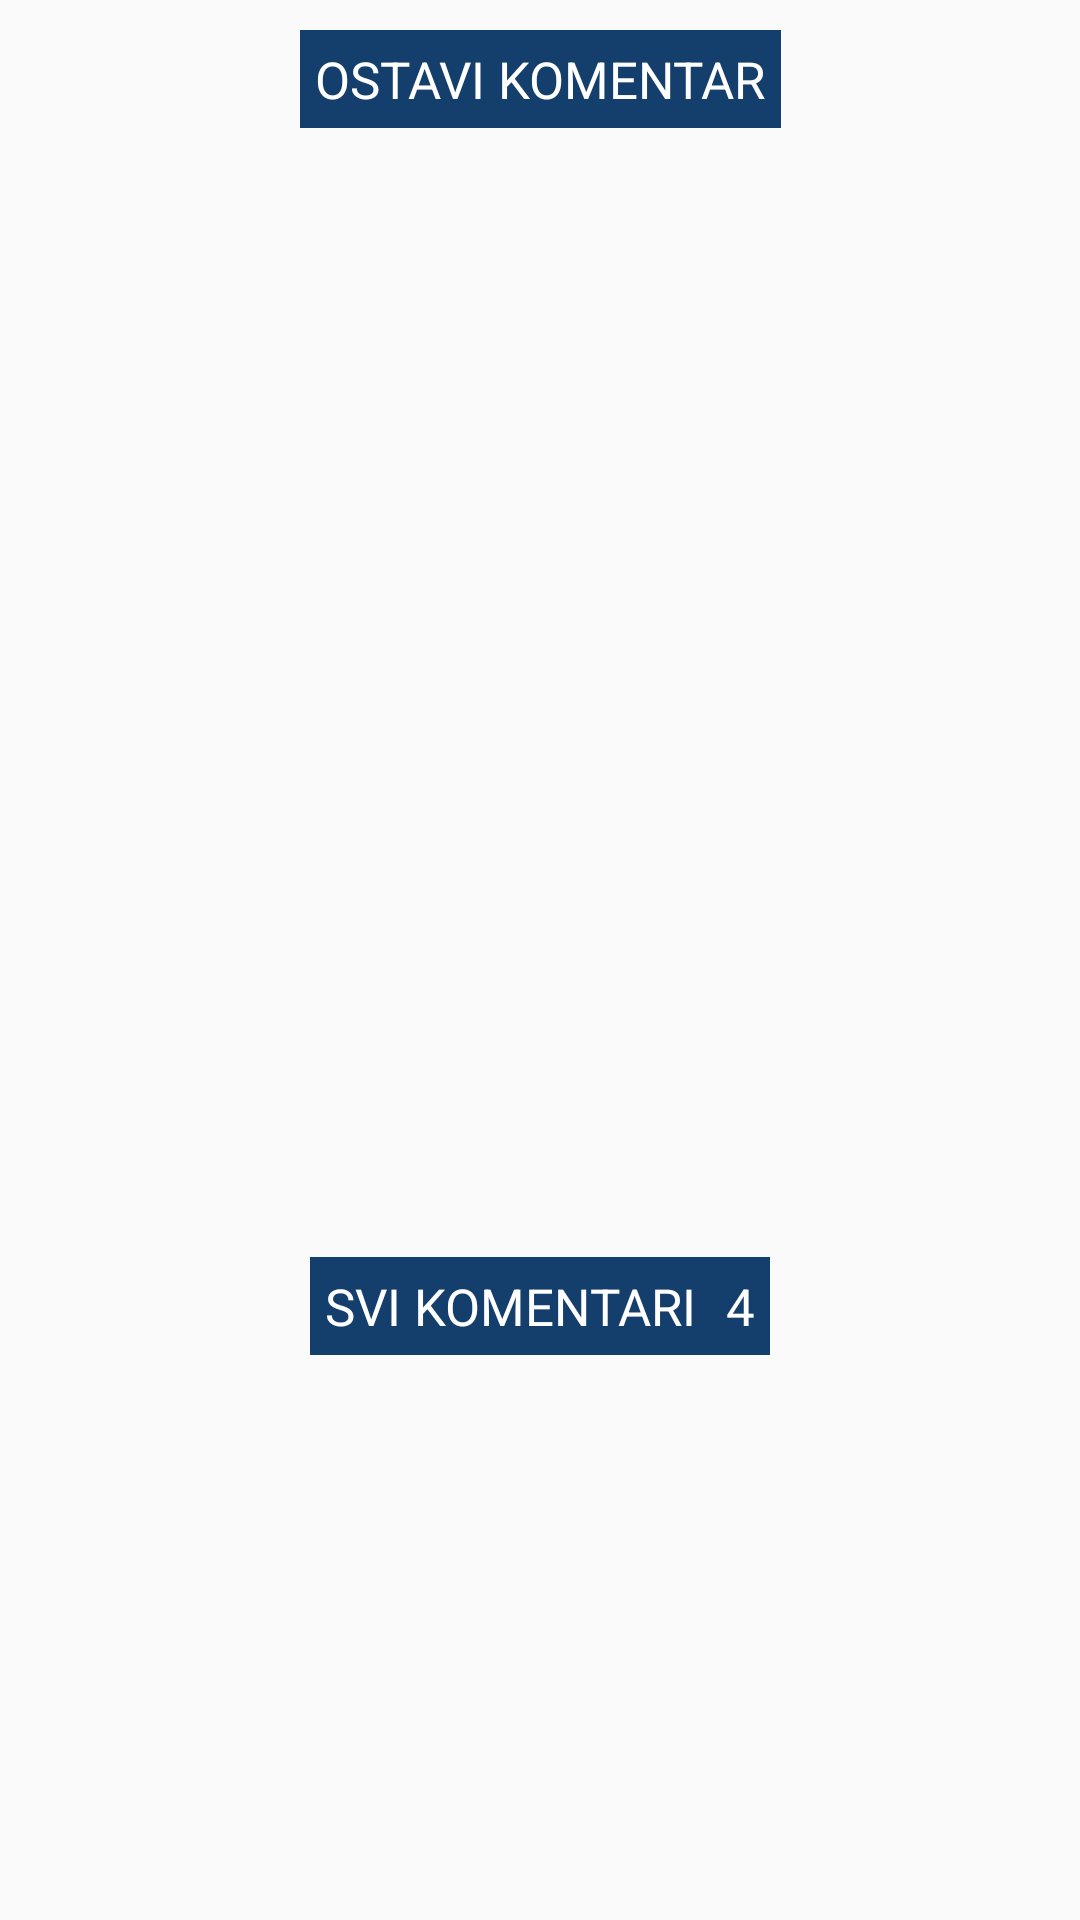

Reconstruct the res/layout file that produces this screen, plus the resources it refers to.
<!-- AndroidManifest.xml: application theme Theme.Finalproject -->
<!-- res/layout/rv_item_detail_comment.xml -->
<?xml version="1.0" encoding="utf-8"?>
<androidx.constraintlayout.widget.ConstraintLayout xmlns:android="http://schemas.android.com/apk/res/android"
    xmlns:app="http://schemas.android.com/apk/res-auto"
    android:layout_width="match_parent"
    android:layout_height="wrap_content"
    android:background="@color/transparent">

    <LinearLayout
        android:id="@+id/llHeader"
        android:layout_width="wrap_content"
        android:layout_height="wrap_content"
        android:background="@color/dark_blue"
        android:orientation="horizontal"
        android:layout_marginTop="@dimen/margin_4"
        app:layout_constraintEnd_toEndOf="parent"
        app:layout_constraintStart_toStartOf="parent"
        app:layout_constraintTop_toTopOf="parent">

        <TextView
            android:layout_width="wrap_content"
            android:layout_height="wrap_content"
            android:padding="@dimen/margin_2"
            android:text="OSTAVI KOMENTAR"
            android:textColor="@color/white"
            android:textSize="17sp"
            android:drawableEnd="@drawable/ic_add"/>

    </LinearLayout>

    <LinearLayout
        android:id="@+id/typeCommentLayout"
        android:layout_width="match_parent"
        android:layout_height="wrap_content"
        android:background="@color/transparent"
        android:orientation="vertical"
        android:padding="@dimen/margin_4"
        app:layout_constraintEnd_toEndOf="parent"
        app:layout_constraintStart_toStartOf="parent"
        app:layout_constraintTop_toBottomOf="@id/llHeader"
        app:layout_constraintBottom_toTopOf="@id/rv"
        android:visibility="gone">

        <EditText
            android:id="@+id/etName"
            android:layout_width="match_parent"
            android:layout_height="wrap_content"
            android:textSize="@dimen/txt_size_small"
            android:textColorHint="@color/grey"
            android:textColor="@color/black"
            android:hint="Unesite svoje ime"/>

        <EditText
            android:id="@+id/etComment"
            android:layout_width="match_parent"
            android:layout_height="wrap_content"
            android:textSize="@dimen/txt_size_small"
            android:textColorHint="@color/grey"
            android:textColor="@color/black"
            android:hint="Komentar..."/>

        <TextView
            android:id="@+id/tvSend"
            android:layout_width="wrap_content"
            android:layout_height="wrap_content"
            android:text="Objavi "
            android:textColor="@color/dark_blue"
            android:textSize="12sp"
            android:layout_gravity="end"
            android:drawableEnd="@drawable/ic_send"
            android:layout_marginTop="@dimen/margin_2"/>

    </LinearLayout>

    <androidx.recyclerview.widget.RecyclerView
        android:id="@+id/rv"
        android:layout_width="match_parent"
        android:layout_height="wrap_content"
        android:background="@color/transparent"
        android:paddingTop="@dimen/margin_4"
        android:paddingBottom="@dimen/margin_4"
        app:layout_constraintEnd_toEndOf="parent"
        app:layout_constraintStart_toStartOf="parent"
        app:layout_constraintTop_toBottomOf="@id/typeCommentLayout"
        app:layout_constraintBottom_toTopOf="@id/llFooter"/>

    <LinearLayout
        android:id="@+id/llFooter"
        android:layout_width="wrap_content"
        android:layout_height="wrap_content"
        android:orientation="horizontal"
        android:background="@color/dark_blue"
        android:layout_marginBottom="@dimen/margin_4"
        app:layout_constraintStart_toStartOf="parent"
        app:layout_constraintEnd_toEndOf="parent"
        app:layout_constraintTop_toBottomOf="@id/rv"
        app:layout_constraintBottom_toBottomOf="parent">

        <TextView
            android:layout_width="wrap_content"
            android:layout_height="wrap_content"
            android:text="SVI KOMENTARI"
            android:textSize="17sp"
            android:textColor="@color/white"
            android:padding="@dimen/margin_2"/>

        <TextView
            android:id="@+id/tv"
            android:layout_width="wrap_content"
            android:layout_height="wrap_content"
            android:text="4"
            android:textSize="17sp"
            android:textColor="@color/white"
            android:padding="@dimen/margin_2"
            android:drawableStart="@drawable/ic_comment"/>

    </LinearLayout>

</androidx.constraintlayout.widget.ConstraintLayout>
<!-- resources referenced by this layout -->
<resources>
  <color name="black">#FF000000</color>
  <color name="dark_blue">#143E6C</color>
  <color name="grey">#877A7A</color>
  <color name="transparent">#00ffffff</color>
  <color name="white">#FFFFFFFF</color>
  <dimen name="margin_2">5dp</dimen>
  <dimen name="margin_4">10dp</dimen>
  <dimen name="txt_size_small">14sp</dimen>
  <!-- drawable ic_send (drawable) -->
  <vector android:autoMirrored="true" android:height="24dp"
      android:tint="#3700B2" android:viewportHeight="24"
      android:viewportWidth="24" android:width="24dp" xmlns:android="http://schemas.android.com/apk/res/android">
      <path android:fillColor="@android:color/white" android:pathData="M2.01,21L23,12 2.01,3 2,10l15,2 -15,2z"/>
  </vector>
  <style name="Theme.Finalproject" parent="Theme.AppCompat.Light.NoActionBar">
          
          <item name="colorPrimary">@color/purple_500</item>
          <item name="colorPrimaryVariant">@color/purple_700</item>
          <item name="colorOnPrimary">@color/white</item>
          
          <item name="colorSecondary">@color/teal_200</item>
          <item name="colorSecondaryVariant">@color/teal_700</item>
          <item name="colorOnSecondary">@color/black</item>
          
          <item name="android:statusBarColor">@color/background_blue</item>
          
      </style>
  <color name="purple_500">#FF6200EE</color>
  <color name="purple_700">#FF3700B3</color>
  <color name="teal_200">#FF03DAC5</color>
  <color name="teal_700">#FF018786</color>
  <color name="background_blue">#143E6C</color>
</resources>
